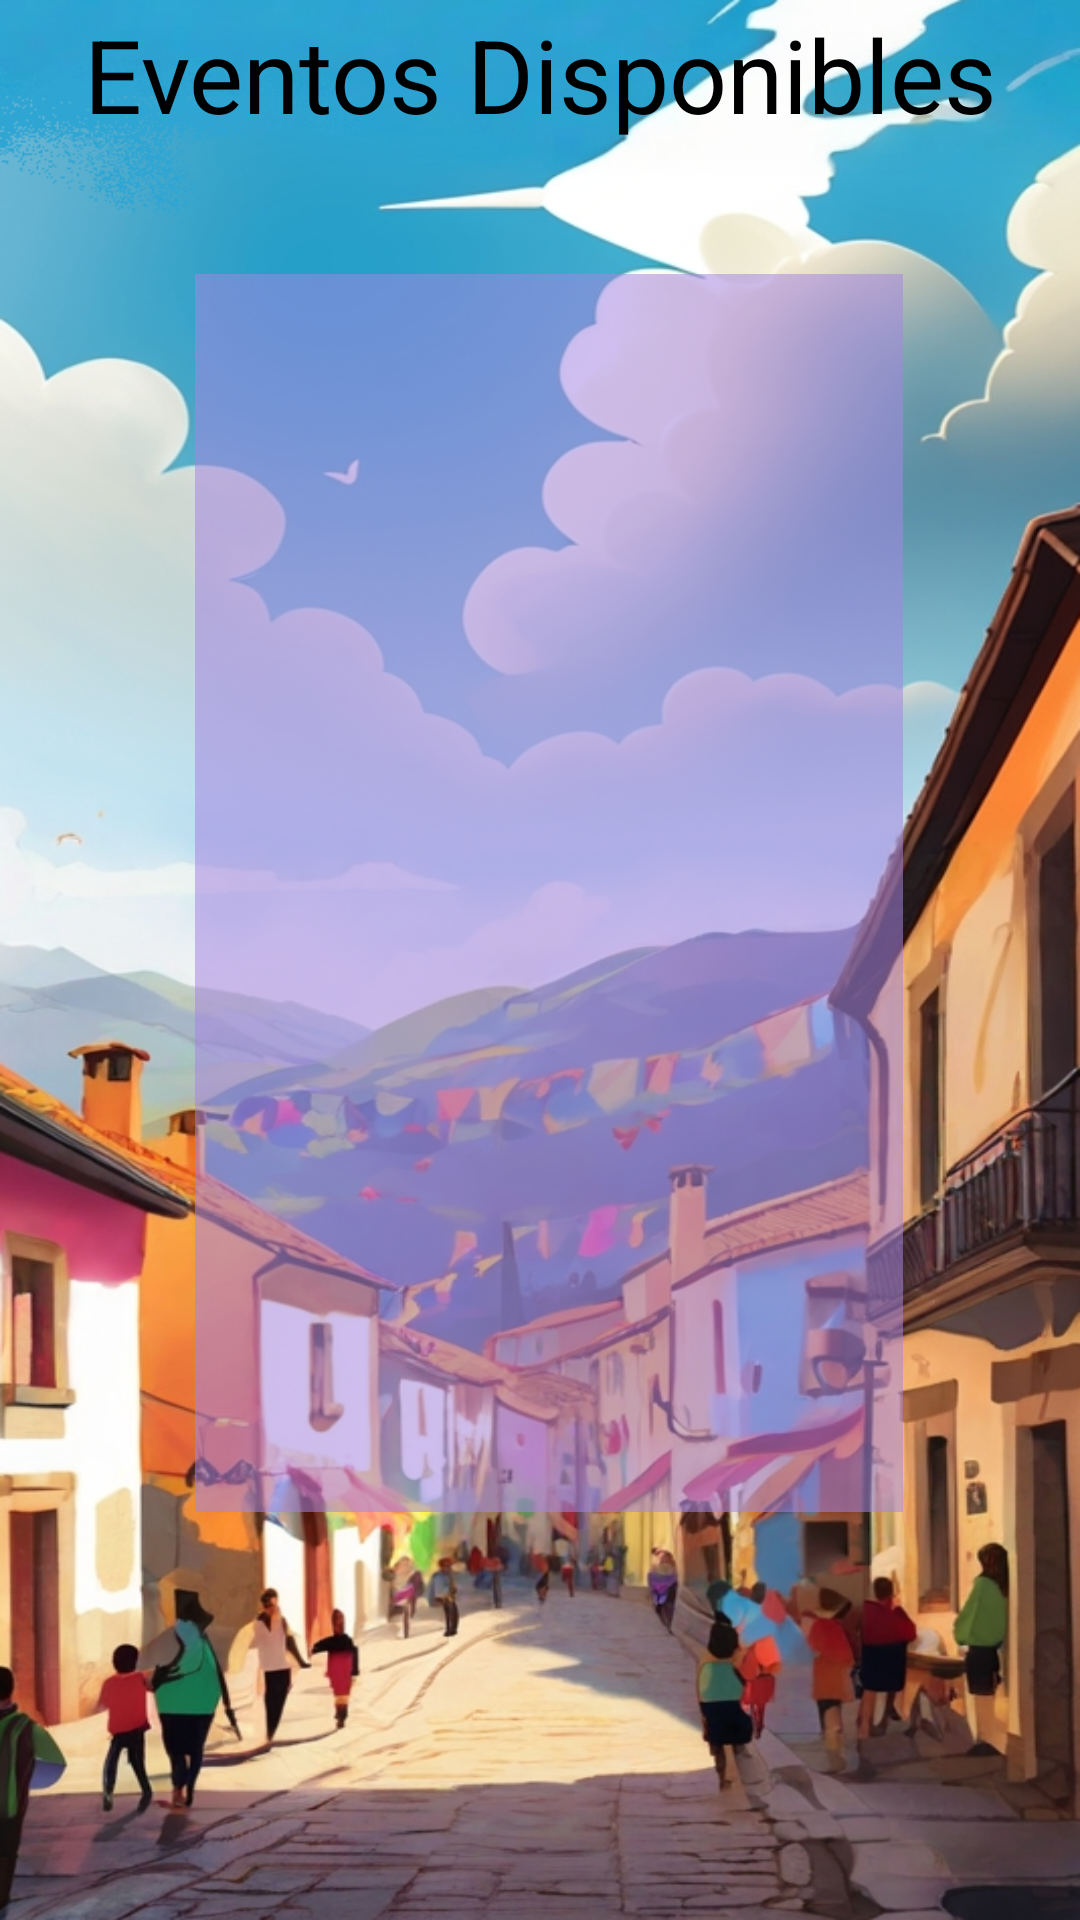

Android layout source for this screen:
<!-- AndroidManifest.xml: application theme Theme.EventVault -->
<!-- res/layout/activity_lista_eventos.xml -->
<?xml version="1.0" encoding="utf-8"?>
<RelativeLayout xmlns:android="http://schemas.android.com/apk/res/android"
    xmlns:tools="http://schemas.android.com/tools"
    android:layout_width="match_parent"
    android:layout_height="match_parent"
    android:background="@drawable/fiestaocho"
    tools:context=".vista.ListaEventos">

    <TextView
        android:id="@+id/txtviewTituloLista"
        android:layout_width="match_parent"
        android:layout_height="wrap_content"
        android:layout_marginTop="2dp"
        android:text="Eventos Disponibles"
        android:textAlignment="center"
        android:textColor="#000000"
        android:textSize="34sp" />

    <androidx.recyclerview.widget.RecyclerView
        android:id="@+id/recyclerViewEventos"
        android:layout_width="287dp"
        android:layout_height="504dp"
        android:layout_below="@id/txtviewTituloLista"
        android:layout_alignParentStart="true"
        android:layout_alignParentEnd="true"
        android:layout_alignParentBottom="true"
        android:layout_marginStart="65dp"
        android:layout_marginTop="44dp"
        android:layout_marginEnd="59dp"
        android:layout_marginBottom="136dp"
        android:background="#88A686E1"
        android:textAlignment="center" />

</RelativeLayout>
<!-- resources referenced by this layout -->
<resources>
  <!-- drawable fiestaocho: png bitmap (drawable, 907082 bytes) -->
  <style name="Theme.EventVault" parent="Base.Theme.EventVault">
          <item name="android:windowBackground">@color/black</item>
          <item name="buttonStyle">@style/ButtonStyle</item>
      </style>
  <style name="Base.Theme.EventVault" parent="Theme.Material3.DayNight.NoActionBar">
          
          
      </style>
  <color name="black">#FF000000</color>
  <style name="ButtonStyle">
          
      </style>
</resources>
